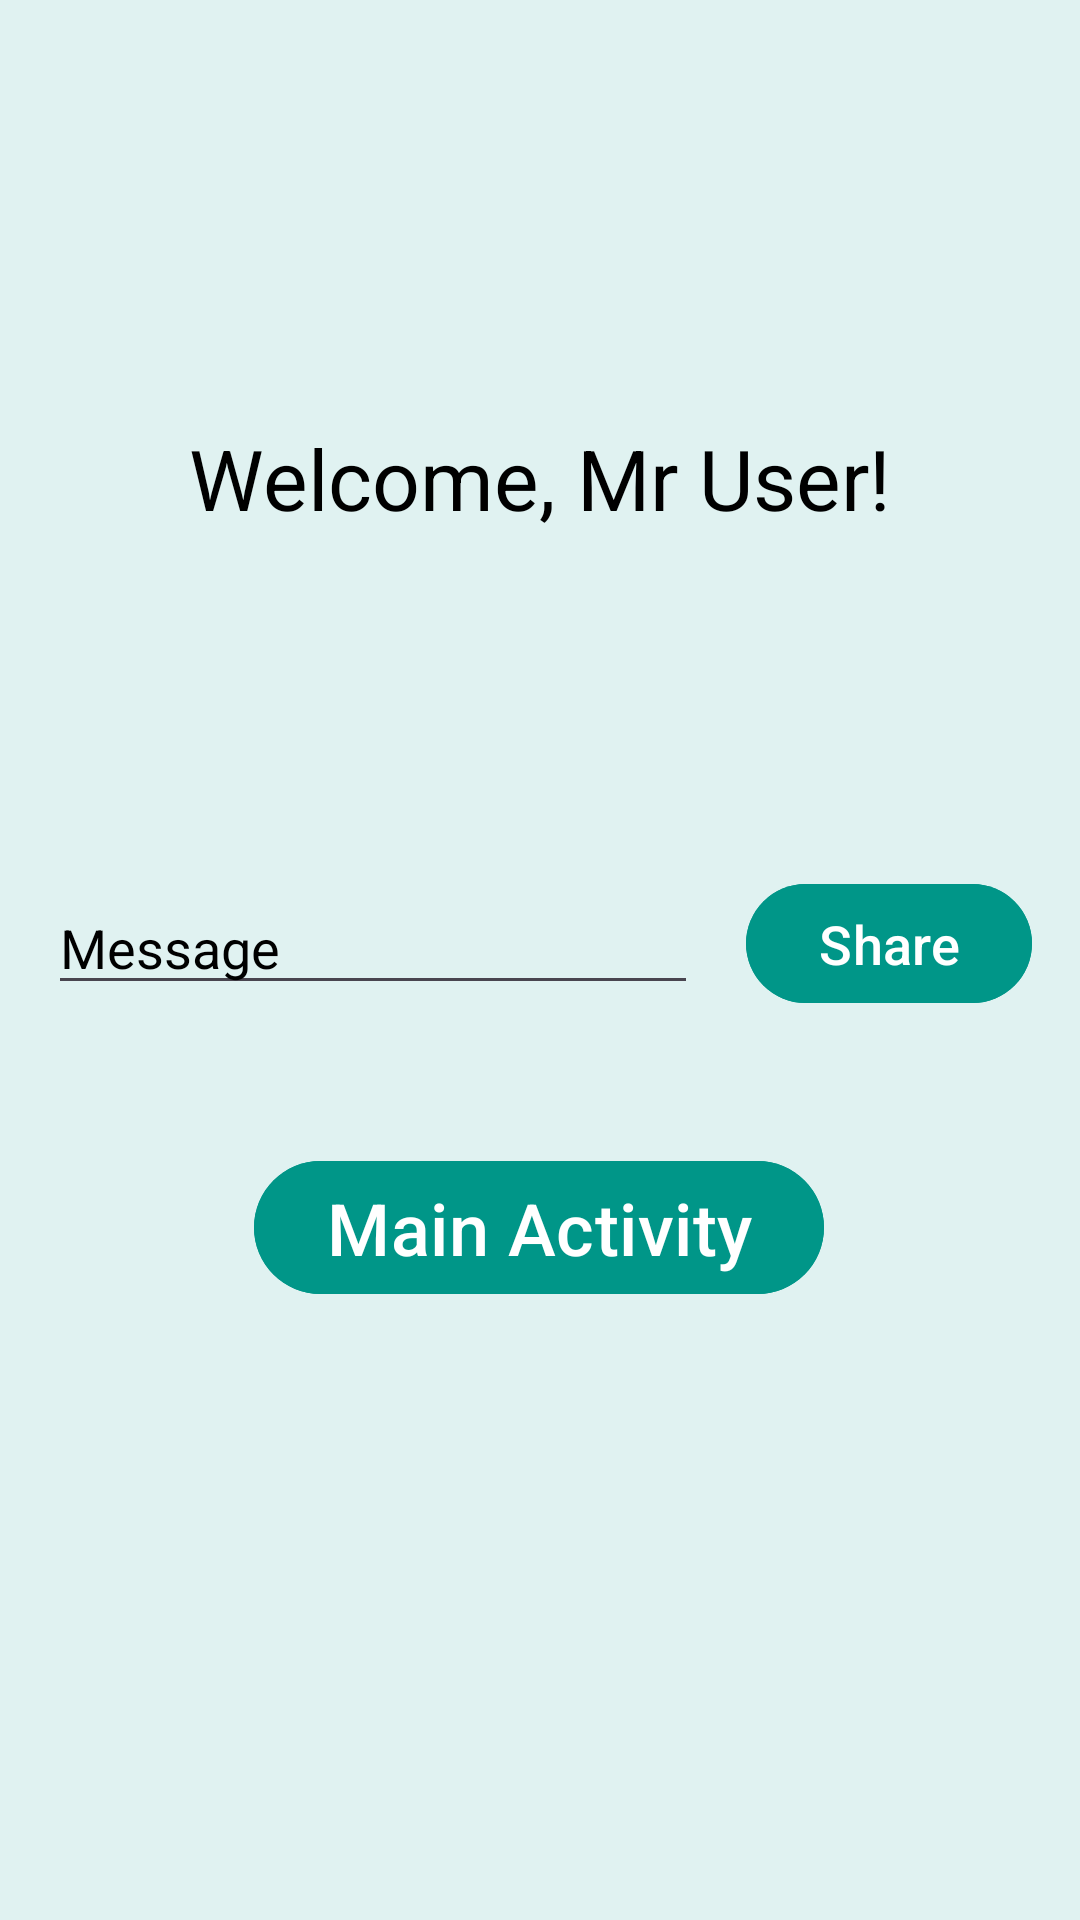

Write the Android layout XML for this screen, with the resource values it uses.
<!-- AndroidManifest.xml: application theme Theme.MiniContactManagerTasks -->
<!-- res/layout/activity_task1.xml -->
<?xml version="1.0" encoding="utf-8"?>
<androidx.constraintlayout.widget.ConstraintLayout xmlns:android="http://schemas.android.com/apk/res/android"
    xmlns:app="http://schemas.android.com/apk/res-auto"
    xmlns:tools="http://schemas.android.com/tools"
    android:id="@+id/main"
    android:layout_width="match_parent"
    android:layout_height="match_parent"
    tools:context=".Task1Activity"
    android:background="@color/background_purple"
    >


    <TextView
        android:id="@+id/tvWelcome"
        android:layout_width="wrap_content"
        android:layout_height="wrap_content"
        android:layout_margin="@dimen/margin_between_elements"
        android:text="@string/welcome_massege"
        android:textColor="@color/black"
        android:textSize="@dimen/title"
        app:layout_constraintBottom_toBottomOf="parent"
        app:layout_constraintEnd_toEndOf="parent"
        app:layout_constraintStart_toStartOf="parent"
        app:layout_constraintTop_toTopOf="parent"
        app:layout_constraintVertical_bias="0.226" />

    <androidx.constraintlayout.widget.ConstraintLayout
        android:id="@+id/constraintLayout"
        android:layout_width="match_parent"
        android:layout_height="wrap_content"
        android:layout_margin="@dimen/margin_between_elements"
        android:layout_marginTop="144dp"
        app:layout_constraintBottom_toBottomOf="parent"
        app:layout_constraintEnd_toEndOf="@id/btnBackMainActivity"
        app:layout_constraintHorizontal_bias="0.38"
        app:layout_constraintStart_toStartOf="@id/btnBackMainActivity"
        app:layout_constraintTop_toTopOf="parent">

        <EditText
            android:id="@+id/etMessage"
            android:layout_width="0dp"
            android:layout_height="wrap_content"
            android:layout_margin="@dimen/margin_between_elements"
            android:hint="@string/message"
            android:textColor="@color/black"
            android:textColorHint="@color/black"
            app:layout_constraintBaseline_toTopOf="parent"
            app:layout_constraintEnd_toStartOf="@id/btnShare"
            app:layout_constraintStart_toStartOf="parent" />

        <com.google.android.material.button.MaterialButton
            android:id="@+id/btnShare"
            android:layout_width="wrap_content"
            android:layout_height="wrap_content"
            android:layout_margin="@dimen/margin_between_elements"
            android:backgroundTint="@color/button_blue"
            android:text="@string/share"
            android:textSize="18sp"
            app:layout_constraintBottom_toBottomOf="@id/etMessage"
            app:layout_constraintEnd_toEndOf="parent"
            app:layout_constraintStart_toEndOf="@id/etMessage"
            app:layout_constraintTop_toTopOf="@id/etMessage" />

    </androidx.constraintlayout.widget.ConstraintLayout>

    <com.google.android.material.button.MaterialButton
        android:id="@+id/btnBackMainActivity"
        android:layout_width="wrap_content"
        android:layout_height="wrap_content"
        android:layout_margin="@dimen/margin_between_elements"
        android:layout_marginTop="40dp"
        android:backgroundTint="@color/button_blue"
        android:text="@string/main_activity"
        android:textSize="@dimen/heading"
        app:layout_constraintBottom_toBottomOf="parent"
        app:layout_constraintEnd_toEndOf="@id/tvWelcome"
        app:layout_constraintHorizontal_bias="0.488"
        app:layout_constraintStart_toStartOf="@id/tvWelcome"
        app:layout_constraintTop_toBottomOf="@id/tvWelcome" />

</androidx.constraintlayout.widget.ConstraintLayout>
<!-- resources referenced by this layout -->
<resources>
  <color name="background_purple">#E0F2F1</color>
  <color name="black">#FF000000</color>
  <color name="button_blue">#009688</color>
  <dimen name="heading">24sp</dimen>
  <dimen name="margin_between_elements">8dp</dimen>
  <dimen name="title">28sp</dimen>
  <string name="main_activity">Main Activity</string>
  <string name="message">Message</string>
  <string name="share">Share</string>
  <string name="welcome_massege">Welcome, Mr User!</string>
  <style name="Theme.MiniContactManagerTasks" parent="Base.Theme.MiniContactManagerTasks" />
  <style name="Base.Theme.MiniContactManagerTasks" parent="Theme.Material3.DayNight.NoActionBar">
          
          
      </style>
</resources>
